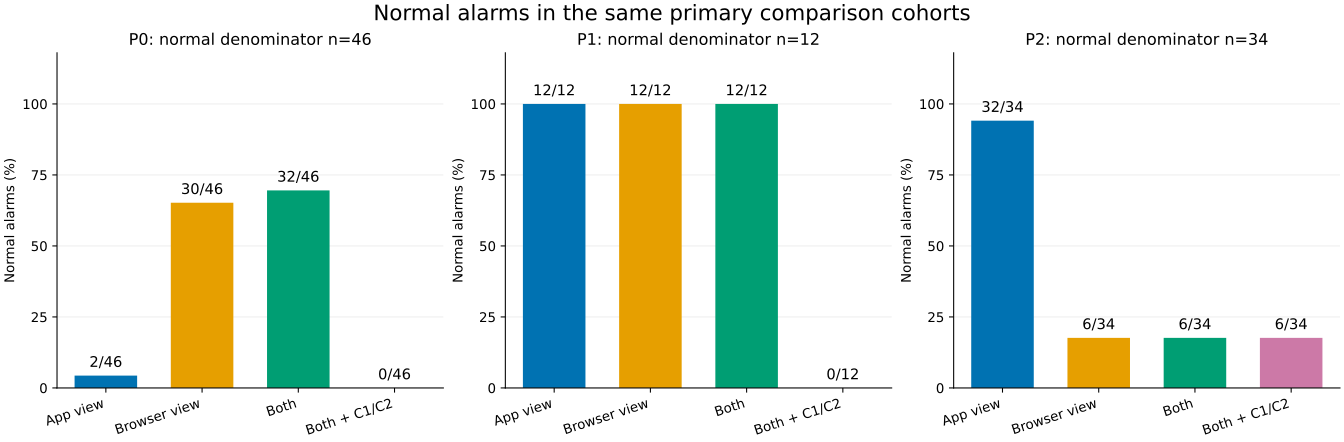

The file beside this chart, header and first rows:
plan, view, model_id, role, attack_T, attack_n, normal_T, normal_n, U, FAILED, input_complete, input_n, evidence_path, cohort, input_scope, App_language_T, App_language_n, App_timezone_T, App_timezone_n, Browser_language_T, Browser_language_n, Browser_timezone_T, Browser_timezone_n
P0, V_APP, b3a-P0-V_APP-84c1a2321e02, development_fit, 4, 14, 2, 46, 0, 0, 60, 60, deliverables/cross_endpoint_four_view_co…, pilot18+b2b42, V_APP, 2, 2, 2, 2, 0, 5, 0, 5
P0, V_BROWSER, b3a-P0-V_BROWSER-e1eeed22982e, development_fit, 14, 14, 30, 46, 0, 0, 60, 60, deliverables/cross_endpoint_four_view_co…, pilot18+b2b42, V_BROWSER, 2, 2, 2, 2, 5, 5, 5, 5
P0, V_BOTH, b3a-P0-V_BOTH-e73408fb2278, development_fit, 14, 14, 32, 46, 0, 0, 60, 60, deliverables/cross_endpoint_four_view_co…, pilot18+b2b42, V_BOTH, 2, 2, 2, 2, 5, 5, 5, 5
P0, V_BOTH_REL, b3a-P0-V_BOTH_REL-93c996d890e2, development_fit, 14, 14, 0, 46, 0, 0, 60, 60, deliverables/cross_endpoint_four_view_co…, pilot18+b2b42, V_BOTH_REL, 2, 2, 2, 2, 5, 5, 5, 5
P1, V_APP, b3a-P1-V_APP-fbc381974209, whole_batch_heldout_development, 6, 6, 12, 12, 0, 0, 18, 18, deliverables/cross_endpoint_four_view_co…, pilot18, V_APP, 0, 0, 0, 0, 3, 3, 3, 3
P1, V_BROWSER, b3a-P1-V_BROWSER-88c6e6ede1f1, whole_batch_heldout_development, 6, 6, 12, 12, 0, 0, 18, 18, deliverables/cross_endpoint_four_view_co…, pilot18, V_BROWSER, 0, 0, 0, 0, 3, 3, 3, 3
P1, V_BOTH, b3a-P1-V_BOTH-95e976f665a8, whole_batch_heldout_development, 6, 6, 12, 12, 0, 0, 18, 18, deliverables/cross_endpoint_four_view_co…, pilot18, V_BOTH, 0, 0, 0, 0, 3, 3, 3, 3
P1, V_BOTH_REL, b3a-P1-V_BOTH_REL-9c438a772dd6, whole_batch_heldout_development, 6, 6, 0, 12, 0, 0, 18, 18, deliverables/cross_endpoint_four_view_co…, pilot18, V_BOTH_REL, 0, 0, 0, 0, 3, 3, 3, 3
P2, V_APP, b3a-P2-V_APP-d06abc5abeaf, whole_batch_heldout_development, 8, 8, 32, 34, 0, 0, 42, 42, deliverables/cross_endpoint_four_view_co…, b2b42, V_APP, 2, 2, 2, 2, 2, 2, 2, 2
P2, V_BROWSER, b3a-P2-V_BROWSER-dee1bef9fef9, whole_batch_heldout_development, 4, 8, 6, 34, 0, 0, 42, 42, deliverables/cross_endpoint_four_view_co…, b2b42, V_BROWSER, 0, 2, 0, 2, 2, 2, 2, 2
P2, V_BOTH, b3a-P2-V_BOTH-6c460a95fd65, whole_batch_heldout_development, 4, 8, 6, 34, 0, 0, 42, 42, deliverables/cross_endpoint_four_view_co…, b2b42, V_BOTH, 0, 2, 0, 2, 2, 2, 2, 2
P2, V_BOTH_REL, b3a-P2-V_BOTH_REL-85ec21051f95, whole_batch_heldout_development, 4, 8, 6, 34, 0, 0, 42, 42, deliverables/cross_endpoint_four_view_co…, b2b42, V_BOTH_REL, 0, 2, 0, 2, 2, 2, 2, 2
